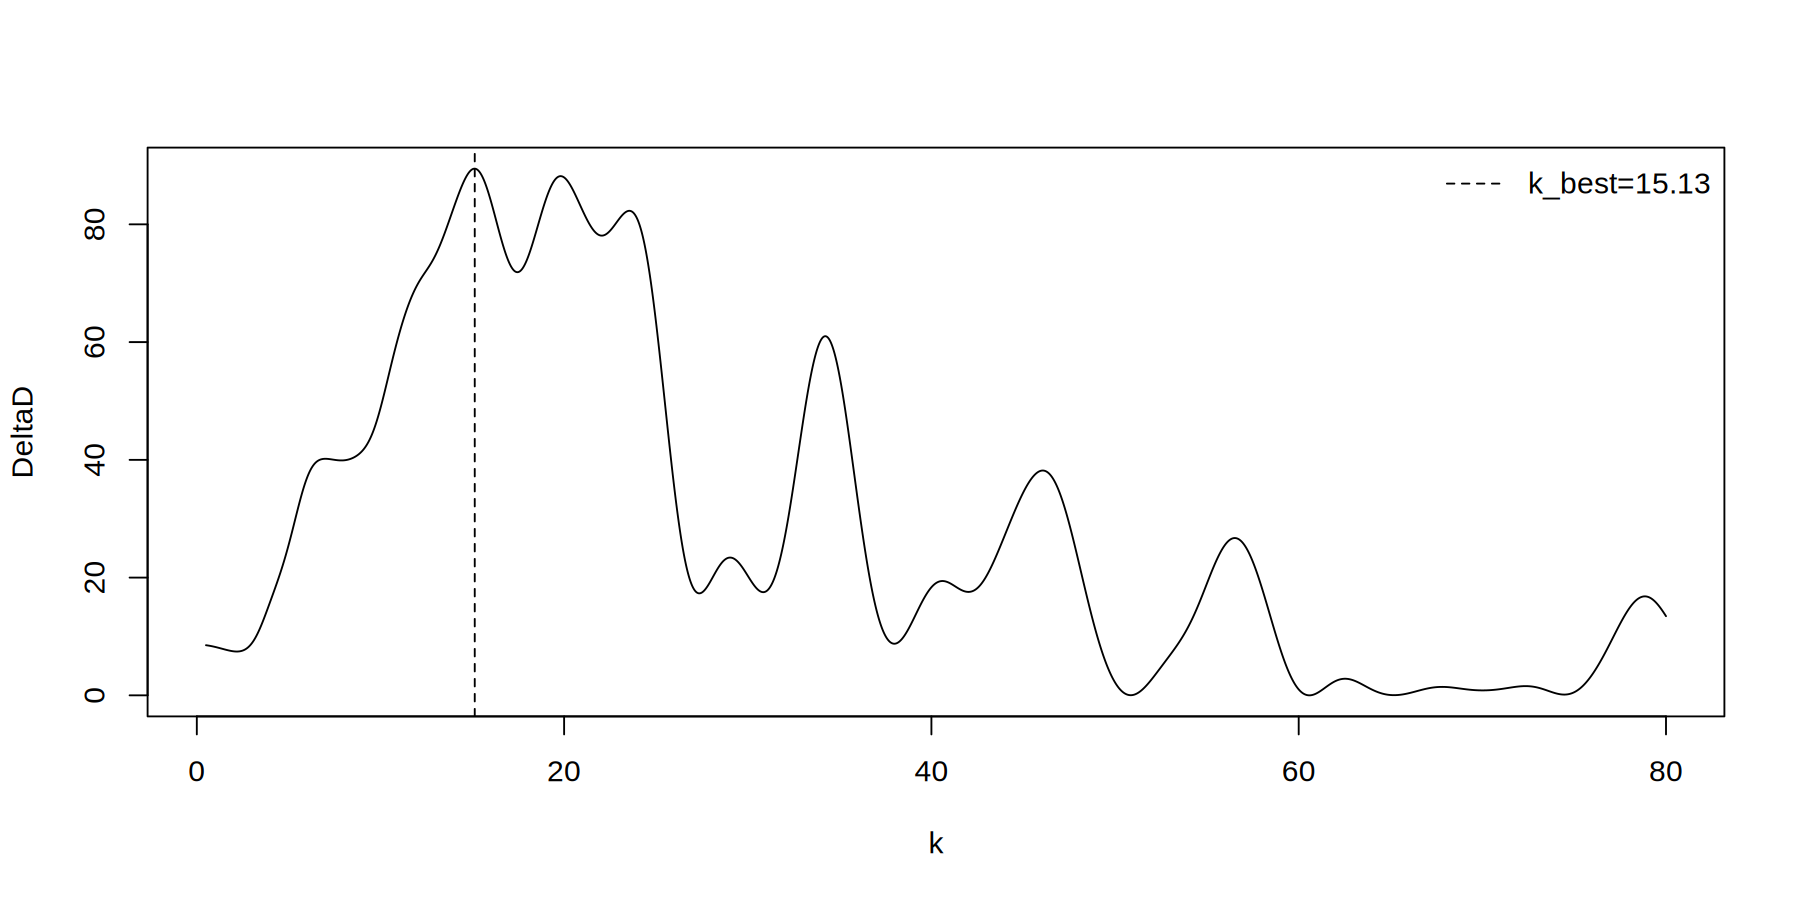

Values plotted in this chart, from the file beside it:
k, deltaD, D_base, D_harmonic, amplitude, phase
0.5, 8.514, 583.3, 574.8, 19.41, -0.1937
0.5318, 8.501, 583.3, 574.8, 16.17, -0.5062
0.5636, 8.486, 583.3, 574.8, 13.62, -0.8188
0.5954, 8.471, 583.3, 574.8, 11.59, -1.131
0.6273, 8.455, 583.3, 574.8, 9.941, -1.444
0.6591, 8.439, 583.3, 574.8, 8.597, -1.757
0.6909, 8.421, 583.3, 574.9, 7.488, -2.07
0.7227, 8.403, 583.3, 574.9, 6.565, -2.383
0.7545, 8.385, 583.3, 574.9, 5.79, -2.696
0.7863, 8.365, 583.3, 574.9, 5.135, -3.009
0.8181, 8.345, 583.3, 574.9, 4.577, 2.961
0.8499, 8.324, 583.3, 574.9, 4.099, 2.647
0.8818, 8.303, 583.3, 575, 3.687, 2.334
0.9136, 8.281, 583.3, 575, 3.329, 2.02
0.9454, 8.259, 583.3, 575, 3.018, 1.706
0.9772, 8.236, 583.3, 575, 2.746, 1.393
1.009, 8.212, 583.3, 575.1, 2.507, 1.079
1.041, 8.188, 583.3, 575.1, 2.296, 0.7643
1.073, 8.164, 583.3, 575.1, 2.109, 0.45
1.104, 8.139, 583.3, 575.1, 1.942, 0.1355
1.136, 8.114, 583.3, 575.2, 1.794, -0.1792
1.168, 8.088, 583.3, 575.2, 1.661, -0.494
1.2, 8.062, 583.3, 575.2, 1.542, -0.809
1.232, 8.036, 583.3, 575.2, 1.434, -1.124
1.264, 8.01, 583.3, 575.3, 1.337, -1.44
1.295, 7.983, 583.3, 575.3, 1.249, -1.755
1.327, 7.956, 583.3, 575.3, 1.169, -2.071
1.359, 7.93, 583.3, 575.3, 1.097, -2.387
1.391, 7.903, 583.3, 575.4, 1.031, -2.703
1.423, 7.876, 583.3, 575.4, 0.9701, -3.019
1.454, 7.849, 583.3, 575.4, 0.9147, 2.947
1.486, 7.823, 583.3, 575.5, 0.8639, 2.63
1.518, 7.796, 583.3, 575.5, 0.8173, 2.313
1.55, 7.77, 583.3, 575.5, 0.7743, 1.996
1.582, 7.744, 583.3, 575.5, 0.7347, 1.678
1.613, 7.719, 583.3, 575.6, 0.6981, 1.36
1.645, 7.694, 583.3, 575.6, 0.6643, 1.042
1.677, 7.67, 583.3, 575.6, 0.633, 0.7234
1.709, 7.646, 583.3, 575.6, 0.604, 0.4046
1.741, 7.623, 583.3, 575.7, 0.577, 0.08549
1.773, 7.601, 583.3, 575.7, 0.5519, -0.2339
1.804, 7.58, 583.3, 575.7, 0.5286, -0.5536
1.836, 7.56, 583.3, 575.7, 0.5069, -0.8737
1.868, 7.541, 583.3, 575.7, 0.4866, -1.194
1.9, 7.523, 583.3, 575.8, 0.4677, -1.515
1.932, 7.507, 583.3, 575.8, 0.4501, -1.836
1.963, 7.492, 583.3, 575.8, 0.4336, -2.157
1.995, 7.479, 583.3, 575.8, 0.4181, -2.479
2.027, 7.467, 583.3, 575.8, 0.4037, -2.801
2.059, 7.458, 583.3, 575.8, 0.3901, -3.124
2.091, 7.45, 583.3, 575.8, 0.3775, 2.837
2.122, 7.445, 583.3, 575.8, 0.3656, 2.513
2.154, 7.442, 583.3, 575.8, 0.3545, 2.19
2.186, 7.441, 583.3, 575.8, 0.344, 1.866
2.218, 7.444, 583.3, 575.8, 0.3343, 1.541
2.25, 7.448, 583.3, 575.8, 0.3251, 1.217
2.282, 7.456, 583.3, 575.8, 0.3165, 0.8913
2.313, 7.468, 583.3, 575.8, 0.3084, 0.5657
2.345, 7.482, 583.3, 575.8, 0.3009, 0.2397
2.377, 7.5, 583.3, 575.8, 0.2938, -0.08664
... 2,440 more rows
